Image classification data set "dataset_crops_conjuntiva" (profjohnrivera/Proyecto_Deteccion_Conjuntiva_v1 on GitHub). Class labels (2): anemia, normal.

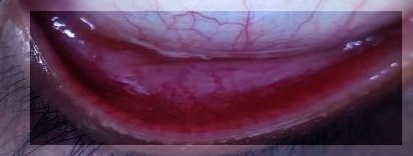
Label: anemia

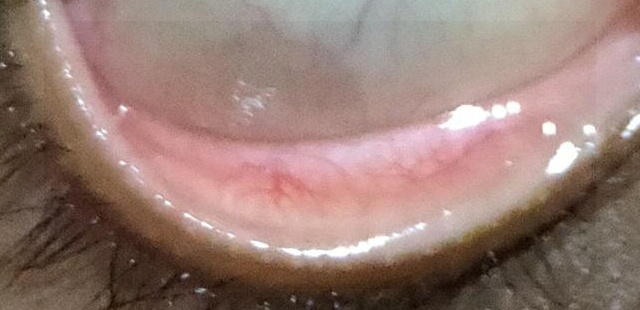
Label: anemia

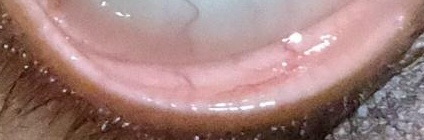
Label: anemia

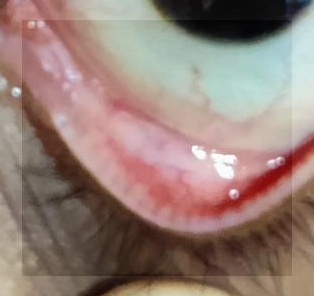
Label: normal

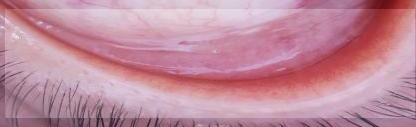
Label: normal

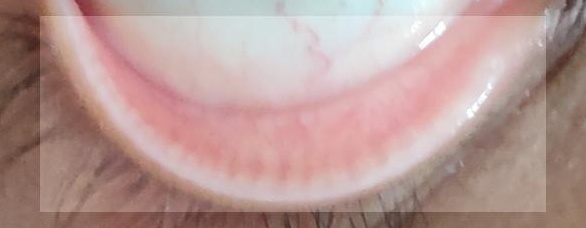
Label: normal
